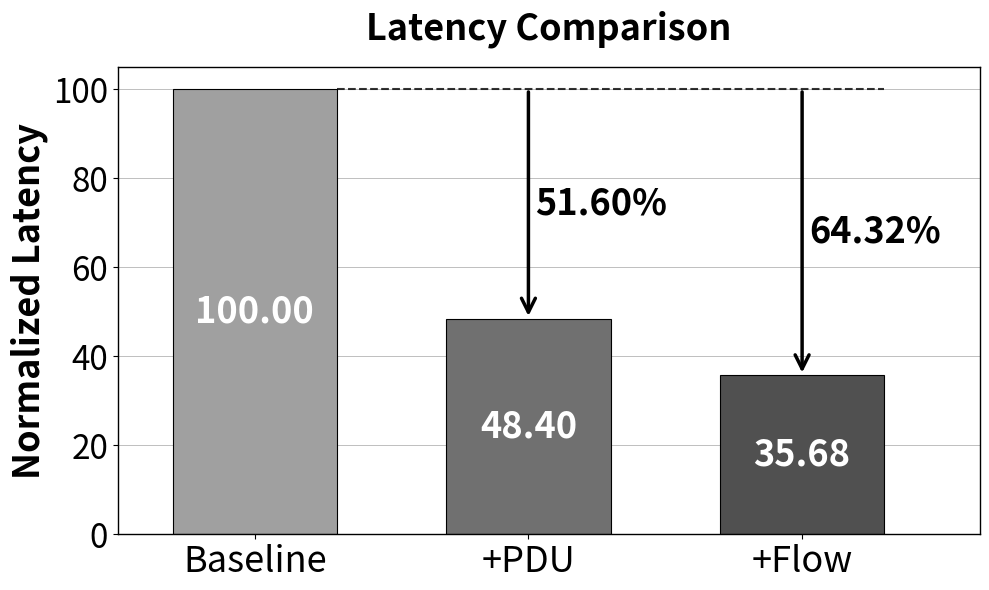

This chart was generated by the following Python code:
import matplotlib.pyplot as plt
import numpy as np

def compute(sel_sr_rate=0., eff_waste=0.):
    patch_size = 100
    H, W = 800, 800
    
    coarse_mac_ops, fine_mac_ops = 2.64 * 1e6, 7.94 * 1e6
    sr_mac_ops = 1e12*0.0003827*10*10/(16*16)
    
    total_pixels = H * W
    total_patches_base = total_pixels / (2 * 2 * patch_size)
    
    sr_patches = total_patches_base * sel_sr_rate
    sr_total_mac_ops = sr_patches * sr_mac_ops * (1+eff_waste)

    total_patches_hr = total_patches_base * (1 - sel_sr_rate) * 2 * 2
    total_patches_lr = total_patches_base * sel_sr_rate
    total_patches_nerf = total_patches_hr + total_patches_lr
    
    nerf_patch_mac_ops = (coarse_mac_ops + fine_mac_ops) * patch_size
    
    nerf_total_mac_ops = total_patches_nerf * nerf_patch_mac_ops
    print(f"{nerf_total_mac_ops/1e9:.2f}G, {sr_total_mac_ops/1e9:.2f}G")
    total_mac_ops = nerf_total_mac_ops + sr_total_mac_ops
    return total_mac_ops

def create_sr_latency_chart():
    """
    创建D2D传输总量对比图表
    """
    # 数据
    categories = ['Baseline', '+PDU', '+Flow']
    # 计算总和值
    # a = 1 * (85 + 15)
    # b = 1 * 85/4 + 0.22/0.52 * 85/4 * 1.5 + 1 * 15 * 4/4
    # c = 1 * 85/4 + 0.22/0.52 * 85/4 * 1.5 + 1 * 15 * 3/4
    # d = 1 * 85/4 + 0.22/0.52 * 85/4 * 1.0 + 1 * 15 * 3/4
    # total_patches = 100
    # sr_ratio = 0.9
    # sr_patches = total_patches * sr_ratio
    # normal_patches = total_patches - sr_patches
    # whole_patch_nerf_op = 1e6*20*20*2*(7.94 + 2.64)
    # whole_patch_nerf_op = 1e6*20*20*2*(7.94*5/8 + 2.64/25)*0.4
    # patch_sr_op = 1e12*0.0003827*10*10/(16*16)
    # eff_waste = 3.
    # a = total_patches * whole_patch_nerf_op
    # b = sr_patches * (1/4*whole_patch_nerf_op+patch_sr_op*(1+eff_waste)) + normal_patches * whole_patch_nerf_op * 4/4
    # c = sr_patches * (1/4*whole_patch_nerf_op+patch_sr_op*(1+eff_waste)) + normal_patches * whole_patch_nerf_op * 3/4
    # d = sr_patches * (1/4*whole_patch_nerf_op+patch_sr_op) + normal_patches * whole_patch_nerf_op * 3/4
    # print(whole_patch_nerf_op, patch_sr_op, patch_sr_op/(whole_patch_nerf_op/4))
    # a, b, c, d = a/a, b/a, c/a, d/a
    # print(a, b, c ,d)
    
    
    a = compute()
    b = compute(sel_sr_rate=0.9, eff_waste=4.)
    c = compute(sel_sr_rate=0.9, eff_waste=0.)
    print(a, b, c)
    a, b, c = a/a, b/a, c/a
    print(a, b, c)
    
    # 将数据转换为百分比（以baseline为100%）
    values = [a*100, b*100, c*100]
    colors = ['#A0A0A0', '#707070', '#505050']  # 渐变灰色
    
    # 创建图表
    fig, ax = plt.subplots(figsize=(10, 6))
    
    # 创建柱状图
    bars = ax.bar(categories, values, color=colors, edgecolor='black', linewidth=0.8, width=0.6)
    
    # 设置坐标轴范围
    # ax.set_ylim(0, 20)
    ax.set_xlim(-0.5, len(categories) - 0.35)  # 适当的右边空间
    # ax.set_yticks([0, 5, 10, 15, 20])
    
    # 在柱子内部添加数值标签
    for i, (bar, value) in enumerate(zip(bars, values)):
        height = bar.get_height()
        # 在柱子中间位置添加文字
        if height > 3:  # 只有足够高的柱子才在内部显示文字
            ax.text(bar.get_x() + bar.get_width()/2., height/2,
                    f'{value:.2f}', ha='center', va='center', 
                    fontsize=26, fontweight='bold', color='white')
        else:  # 太矮的柱子在顶部显示文字
            ax.text(bar.get_x() + bar.get_width()/2. + 0.25, height + 0.5,
                    f'{value:.2f}', ha='center', va='bottom', 
                    fontsize=26, fontweight='bold', color='black')
    
    # 添加横向网格线
    ax.grid(True, axis='y', alpha=0.7, linestyle='-', linewidth=0.5, color='gray')
    ax.set_axisbelow(True)
    
    # 添加减少百分比的箭头和标注
    baseline_bar = bars[0]  # Mode 0 Only作为baseline
    baseline_value = values[0]
    dual_model_bar = bars[2]  # Dual-Model柱子
    
    # 计算虚线的位置和终点
    baseline_right_x = baseline_bar.get_x() + baseline_bar.get_width()
    line_end_x = dual_model_bar.get_x() + dual_model_bar.get_width()
    line_y = baseline_value - 0.025  # 虚线的高度
    
    # 绘制一根水平虚线 - 从baseline右边延展到Dual-Model柱子最右端
    ax.plot([baseline_right_x, line_end_x], [line_y, line_y], 
            linestyle='--', color='black', linewidth=1.5, alpha=0.8)
    
    # 为Mode 1 Only和Dual-Model添加箭头和百分比
    for i in range(1, len(values)):
        proposed_bar = bars[i]
        reduction_percentage = ((baseline_value - values[i]) / baseline_value) * 100
        # reduction_percentage = baseline_value / values[i]
        
        # 计算箭头位置
        proposed_center_x = proposed_bar.get_x() + proposed_bar.get_width()/2
        
        # 绘制垂直箭头从虚线到proposed柱子顶端
        ax.annotate('', xy=(proposed_center_x, values[i]), xytext=(proposed_center_x, line_y),
                    arrowprops=dict(arrowstyle='->', color='black', lw=2.5, mutation_scale=25))
        
        # 添加百分比文字 - 放在每个箭头旁边
        text_x = proposed_center_x + 0.025
        text_y = (line_y + values[i]) / 2  # 箭头中间位置
        ax.text(text_x, text_y, f'{reduction_percentage:.2f}%', 
                ha='left', va='center', fontsize=26, fontweight='bold', color='black')
    
    # 设置坐标轴样式 - 保留所有边框
    for spine in ax.spines.values():
        spine.set_visible(True)
        spine.set_linewidth(1)
    
    # 设置刻度样式
    ax.tick_params(axis='y', which='major', labelsize=24)
    ax.tick_params(axis='x', which='major', labelsize=26, labelcolor='black')
    
    # 添加Y轴标签
    ax.set_ylabel('Normalized Latency', fontsize=26, fontweight='bold')
    
    # 添加标题
    ax.set_title('Latency Comparison', fontsize=26, fontweight='bold', pad=20)
    
    # 调整布局
    plt.tight_layout()
    
    # 保存图片
    output_path = './sr_latency.png'
    plt.savefig(output_path, dpi=400, bbox_inches='tight', facecolor='white')
    print(f"D2D传输量对比图表已保存到: {output_path}")
    
    # 不显示图表，直接关闭
    plt.close()

if __name__ == "__main__":
    # 创建D2D传输量对比图表
    create_sr_latency_chart()
    print("D2D传输量对比图表创建完成！")
